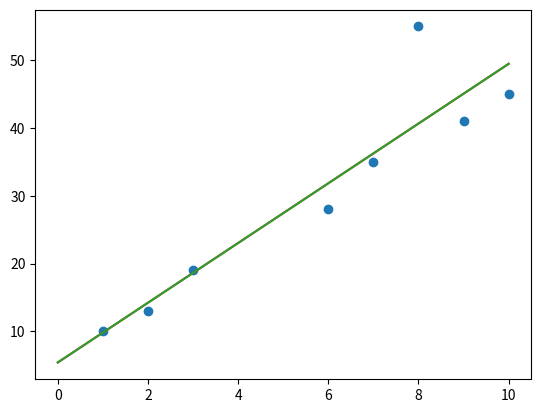

Write the Python code that produced this figure.
import numpy as np
import matplotlib.pyplot as plt


# utils function
def plot_polynomial(xmin, xmax, coef, color='C1'):
    #xs is an array of evenly spaced numbers between xmin and xmax
    xs = np.linspace(xmin, xmax, num=500)
    
    #ys is an array, each element is computed as a polynomial function of
    #the corresponding element of xs
    ys = np.zeros_like(xs)
    print('coef = ', coef.flatten())
    for p, c in enumerate(coef.flatten()):
        ys += c*np.power(xs, p)
    plt.plot(xs, ys, color=color)


X = np.array([2 ,  7 ,  9 ,  3 ,  10,  6 ,  1 ,  8]).reshape((8, 1))
Y = np.array([13,35,41,19,45,28,10,55 ]).reshape((8, 1))

print('X = ', X)
print('Y = ', Y)

 
plt.scatter(X, Y)


### Normal equation vs gradient descent

### Normal equation

def whynot_equation(X, Y):
    # this is a question of mine, derive from y = X.dot(theta). ==> theta = X.inv.dot(Y) 
    # but it would not be possible be cause inversion requires matrix of square dimension.
    # it will only works when no of. feature == no of samples
    X = np.concatenate((X, np.ones(shape=(8, 1))), axis=1)
    theta = np.linalg.inv(X.transpose()).dot(Y)
    return theta

# theta = np.linalg.inv dot dot 
def normal_equation(X, Y):
    # allow for biases
    # y = theta * x + b
    #   = [theta1 theta2] * transpose([x 1]) 
    X = np.concatenate((X, np.ones(shape=(8, 1))), axis=1)
    print('X with biases = ', X)        
    theta = np.linalg.inv(X.transpose().dot(X)).dot(X.transpose()).dot(Y)
    print('theta = ', theta)
    return theta

# plot_polynomial 

def _grad(X, Y, theta, m, alpha):
    g = 1/m * (X.transpose().dot(X.dot(theta) - Y))
    return theta - alpha * g

def _loss(X, Y, theta, m):
    return 1/(2*m) * (np.linalg.norm(X.dot(theta) - Y) ** 2)

def _alternate_loss(X, Y, theta, m):
    E = (X.dot(theta) - Y)
    return 1/ (2*m) * (E.transpose().dot(E))

def _alternate_loss_2(X, Y, theta, m):
    # use reduce_sum
    pass

def gradient_descent(X, Y):
    alpha = 0.01
    X = np.concatenate((X, np.ones(shape=(8, 1))), axis=1)
    theta = np.random.uniform(size=2).reshape((2,1))
    m = X.shape[0]
    for i in range(0, 10000):
        l = _loss(X, Y, theta, m)
        print('loss = ', l)
        theta = _grad(X, Y, theta, m, alpha)
    return theta
#gradient descent

# theta = whynot_equation(X, Y)
# print('theta = ', theta)

theta = normal_equation(X, Y)
plot_polynomial(0, 10, theta[::-1], 'C3')

theta = gradient_descent(X, Y)
plot_polynomial(0, 10, theta[::-1], 'C2')
plt.show()

